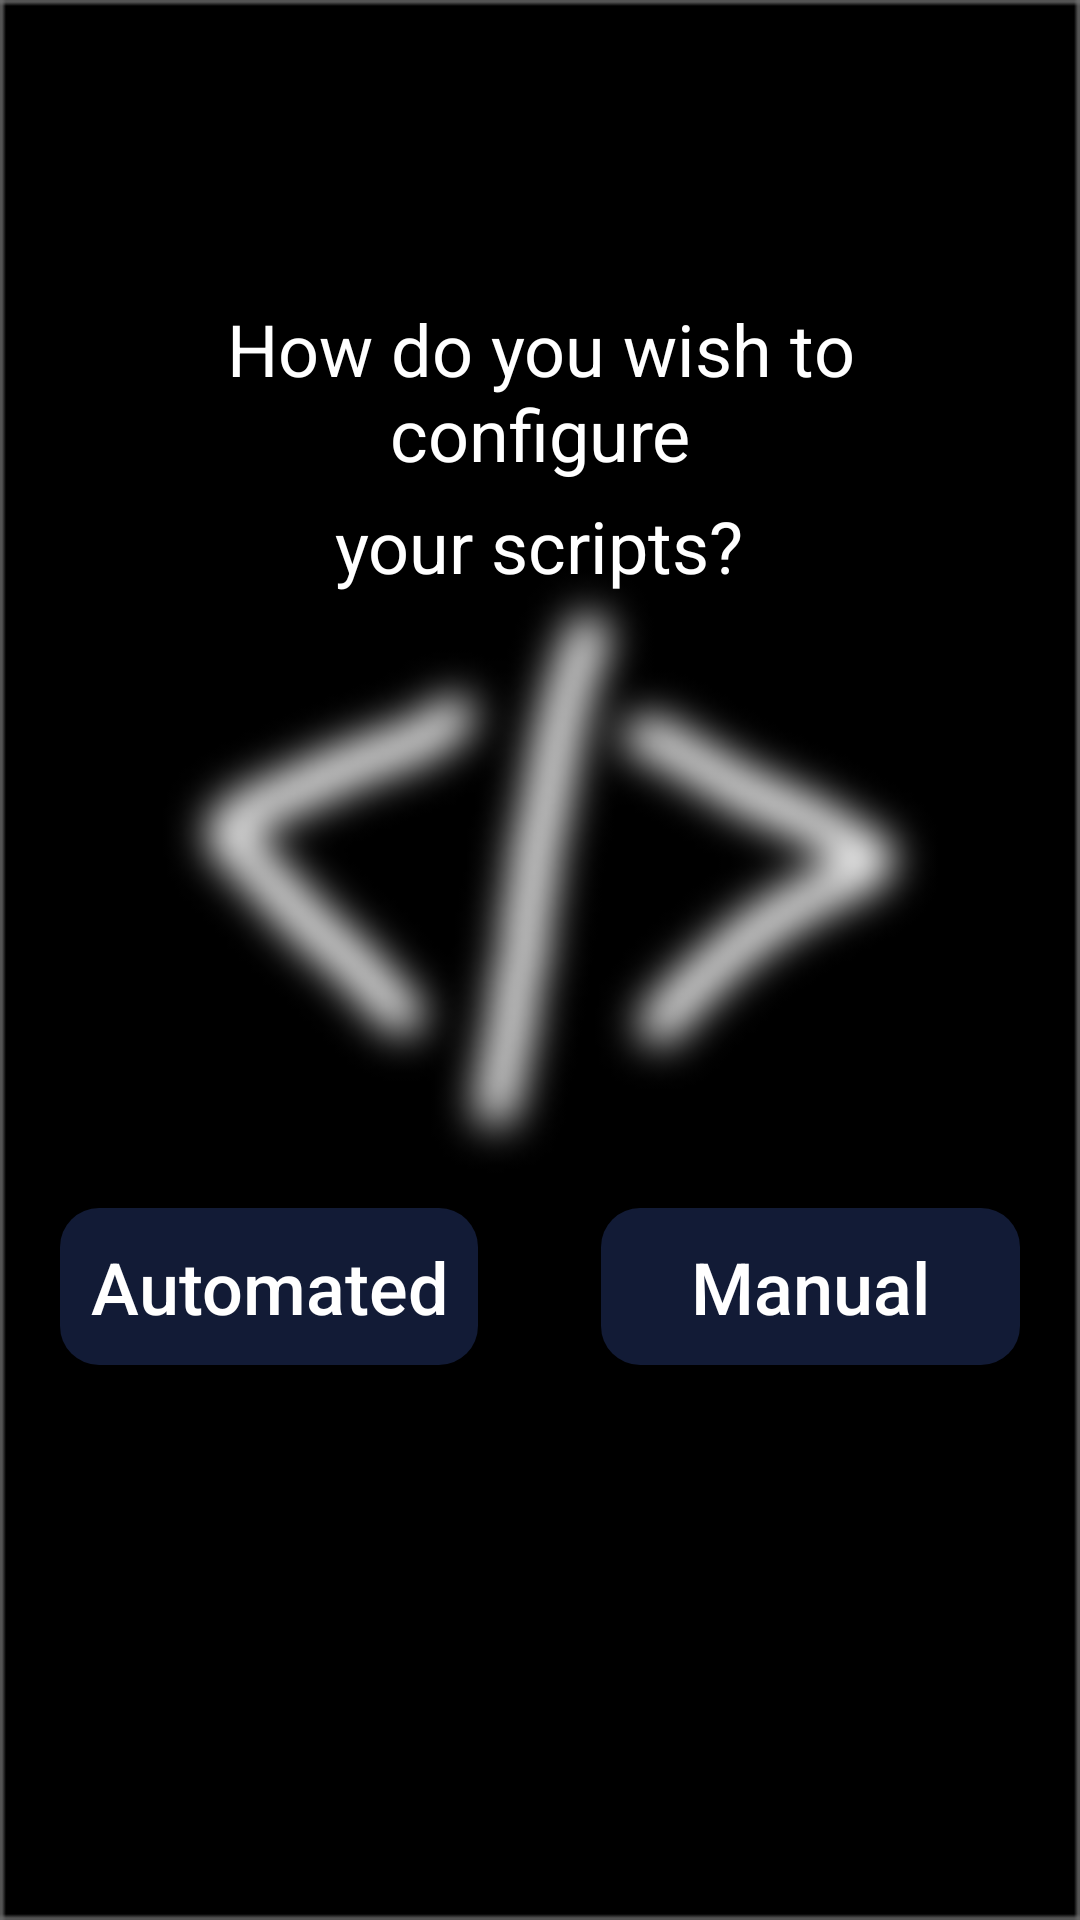

Reconstruct the res/layout file that produces this screen, plus the resources it refers to.
<!-- AndroidManifest.xml: application theme AppTheme -->
<!-- res/layout/activity_main.xml -->
<?xml version="1.0" encoding="utf-8"?>
<RelativeLayout xmlns:android="http://schemas.android.com/apk/res/android"
    xmlns:app="http://schemas.android.com/apk/res-auto"
    xmlns:tools="http://schemas.android.com/tools"
    android:layout_width="match_parent"
    android:background="@mipmap/back"
    android:layout_height="match_parent"
    tools:context=".MainActivity">


    <TextView
        android:layout_width="match_parent"
        android:layout_marginLeft="30dp"
        android:layout_marginRight="30dp"
        android:textAlignment="center"
        android:layout_height="wrap_content"
        android:text="How do you wish to configure"
        android:textColor="@color/colorWhite"
        android:layout_centerHorizontal="true"
        android:id="@+id/H1"
        android:layout_marginTop="100dp"
        android:textSize="24sp"
        android:layout_gravity="center" />

    <TextView
        android:layout_width="wrap_content"
        android:layout_height="wrap_content"
        android:layout_centerHorizontal="true"
        android:layout_marginTop="5dp"
        android:text="your scripts?"
        android:textAlignment="center"
        android:layout_below="@+id/H1"
        android:textColor="@color/colorWhite"
        android:textSize="24sp"
        android:layout_gravity="center" />

    <RelativeLayout
        android:id="@+id/home_search_layout"
        android:layout_width="match_parent"
        android:layout_height="wrap_content"
        android:layout_alignParentBottom="true"
        android:layout_marginStart="20dp"
        android:layout_marginLeft="20dp"
        android:layout_marginTop="20dp"
        android:layout_marginEnd="20dp"
        android:layout_marginRight="20dp"
        android:layout_marginBottom="185dp"
        android:orientation="horizontal">

        <Button
            android:id="@+id/automated"
            android:layout_width="wrap_content"
            android:layout_height="wrap_content"
            android:layout_gravity="center_horizontal"
            android:layout_marginTop="10dp"
            android:background="@drawable/button_layout"
            android:padding="10dp"
            android:text="Automated"
            android:textAllCaps="false"
            android:textColor="@color/colorWhite"
            android:textSize="24sp" />

        <Button
            android:id="@+id/manual"
            android:layout_width="wrap_content"
            android:layout_height="wrap_content"
            android:layout_alignParentRight="true"
            android:layout_gravity="center_horizontal"
            android:layout_marginTop="10dp"
            android:background="@drawable/button_layout"
            android:paddingLeft="30dp"
            android:paddingRight="30dp"
            android:paddingTop="10dp"
            android:paddingBottom="10dp"
            android:text="Manual"
            android:textAllCaps="false"
            android:textColor="@color/colorWhite"
            android:textSize="24sp" />

    </RelativeLayout>

</RelativeLayout>
<!-- resources referenced by this layout -->
<resources>
  <color name="colorWhite">#FFFFFF</color>
  <!-- drawable button_layout (drawable) -->
  <?xml version="1.0" encoding="utf-8"?>
  <shape xmlns:android="http://schemas.android.com/apk/res/android">
  
      <solid android:color="#121B36"/>
      <corners android:radius="13dp"/>
  
  </shape>
  <!-- mipmap back: png bitmap (mipmap-anydpi-v26, 11972 bytes) -->
  <style name="AppTheme" parent="Theme.AppCompat.Light.NoActionBar">
          
          <item name="colorPrimary">@color/colorPrimary</item>
          <item name="colorPrimaryDark">@color/colorPrimaryDark</item>
          <item name="colorAccent">@color/colorAccent</item>
      </style>
  <color name="colorPrimary">#008577</color>
  <color name="colorPrimaryDark">#02110F</color>
  <color name="colorAccent">#D81B60</color>
</resources>
